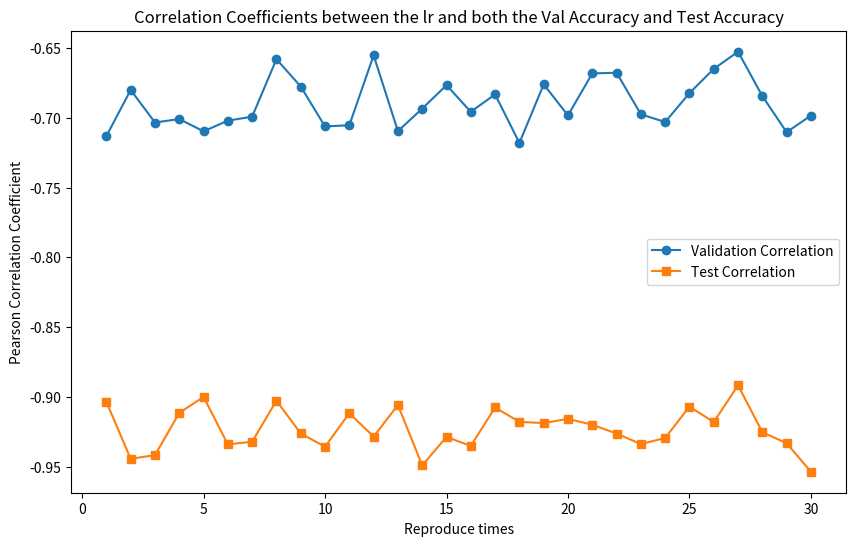

The script that saved this image: (Note: this script raises an exception after producing the figure.)
import matplotlib.pyplot as plt

# Reproduced data
iterations = list(range(1, 31))
corr_lr_val = [
    -0.7132365609603252, -0.680096764056343, -0.7034328282071636, -0.7009477155228707,
    -0.7097722044590371, -0.7021057297104083, -0.6992548613205972, -0.6580470007878668,
    -0.6776894315405967, -0.7062534721609068, -0.705388466916969, -0.6553114882709627,
    -0.709625819502066, -0.6934766251371691, -0.6766843405030374, -0.6957427626868956,
    -0.6832895240782269, -0.7180893893671931, -0.676134123323623, -0.6983474625929659,
    -0.6682816112901069, -0.6677529299622735, -0.6975461407259044, -0.7031094501934625,
    -0.6823538459455616, -0.6650316491532972, -0.652723183960968, -0.684516332823805,
    -0.7103696047847672, -0.698440807210869
]

corr_lr_test = [
    -0.903637075773011, -0.9443620510273908, -0.9417578954834784, -0.9114816132262888,
    -0.9000338641142193, -0.934026086691319, -0.932132715662935, -0.902738968684434,
    -0.9262125045958116, -0.9356938070418691, -0.9117412615868073, -0.9284599154909507,
    -0.9058651176375595, -0.9490758223558065, -0.928687600560585, -0.9351519796911731,
    -0.9075929311335784, -0.9179259196353893, -0.9187734298177205, -0.9157459048355948,
    -0.9199604184408321, -0.9262887979156125, -0.9338325095175716, -0.9294477749479135,
    -0.9069655849891209, -0.9180838185220284, -0.8916882315291754, -0.9252617574668655,
    -0.9332707522319241, -0.95362646605391
]

# Plotting
plt.figure(figsize=(10, 6))
plt.plot(iterations, corr_lr_val, label="Validation Correlation", marker="o")
plt.plot(iterations, corr_lr_test, label="Test Correlation", marker="s")

plt.title("Correlation Coefficients between the lr and both the Val Accuracy and Test Accuracy")
plt.xlabel("Reproduce times")
plt.ylabel("Pearson Correlation Coefficient")
plt.legend()
plt.savefig('./results/correlation.png')
plt.grid(True)
plt.tight_layout()
plt.show()